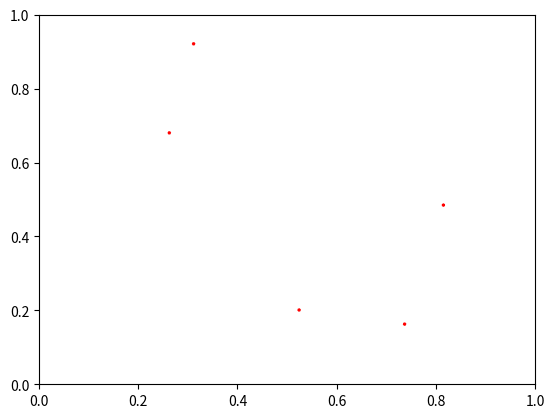

Generate this figure with matplotlib:
import numpy as np
import matplotlib.pyplot as plt
import time

# Set up the simulation parameters
num_agents = 50
speed = 0.1
noise = 0.001
radius = 0.3

# Set up the initial positions and velocities of the agents
positions = np.random.uniform(size=(num_agents, 2))
velocities = np.random.uniform(size=(num_agents, 2)) * speed

# Define a function to update the velocities of the agents
def update_velocities(positions, velocities, radius, speed, noise):
    # Compute the distances between all pairs of agents

    distances = np.sqrt(np.sum((positions[:, np.newaxis] - positions[np.newaxis, :])**2, axis=2))
    
    # Find the indices of the neighbors within the specified radius
    neighbors = np.argwhere(distances < radius)
    
    # Compute the average direction of the neighbors
    mean_direction = np.empty([num_agents, 2])
    for i in range(num_agents):
        sum = 0
        count = 0
        for j in neighbors:
            if j[0] == i:
                sum+=j[0]
                count += 1
        if count > 0:
            mean_direction[i]==sum/count
        else:
            mean_direction[i]==0
    
    # Add some random noise to the direction
    noise_vector = np.random.normal(size=2) * noise
    mean_direction += noise_vector
    
    # Normalize the direction and set the velocity of each agent
    norm = np.sqrt(np.sum(mean_direction**2))
    if norm > 0:
        mean_direction /= norm
    velocities = mean_direction * speed
    
    return velocities

# Run the simulation and display the results
fig, ax = plt.subplots()

for i in range(100):
    # Update the velocities of the agents
    velocities = update_velocities(positions, velocities, radius, speed, noise)
    
    # Update the positions of the agents
    positions += velocities
    
    # Plot the agents as arrows
    ax.clear()
    ax.quiver(positions[:,0], positions[:,1], velocities[:,0], velocities[:,1], color='red', units='xy', scale=40,headwidth=10)
    ax.set_xlim(0, 1)
    ax.set_ylim(0, 1)
    plt.pause(0.01)

plt.show()
plt.close()
